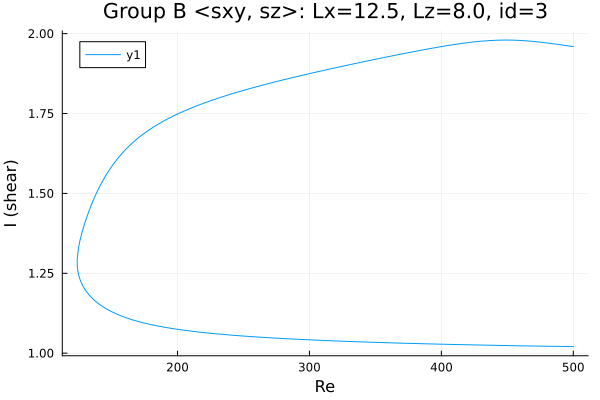

The file beside this chart, header and first rows:
Re, shear
500.0, 1.021
498.9, 1.021
497.5, 1.021
496.1, 1.021
494.7, 1.021
493.2, 1.021
491.8, 1.021
490.4, 1.021
489, 1.021
487.6, 1.021
486.2, 1.021
484.8, 1.021
483.3, 1.022
481.9, 1.022
480.5, 1.022
479.1, 1.022
477.7, 1.022
476.3, 1.022
474.9, 1.022
473.5, 1.022
472, 1.022
470.6, 1.022
469.2, 1.022
467.8, 1.023
466.4, 1.023
465, 1.023
463.6, 1.023
462.1, 1.023
460.7, 1.023
459.3, 1.023
457.9, 1.023
456.5, 1.023
455.1, 1.023
453.7, 1.024
452.2, 1.024
450.8, 1.024
449.4, 1.024
448, 1.024
446.6, 1.024
445.2, 1.024
443.8, 1.024
442.3, 1.024
440.9, 1.024
439.5, 1.025
438.1, 1.025
436.7, 1.025
435.3, 1.025
433.9, 1.025
432.4, 1.025
431, 1.025
429.6, 1.025
428.2, 1.026
426.8, 1.026
425.4, 1.026
424, 1.026
422.5, 1.026
421.1, 1.026
419.7, 1.026
418.3, 1.026
416.9, 1.027
... 538 more rows
